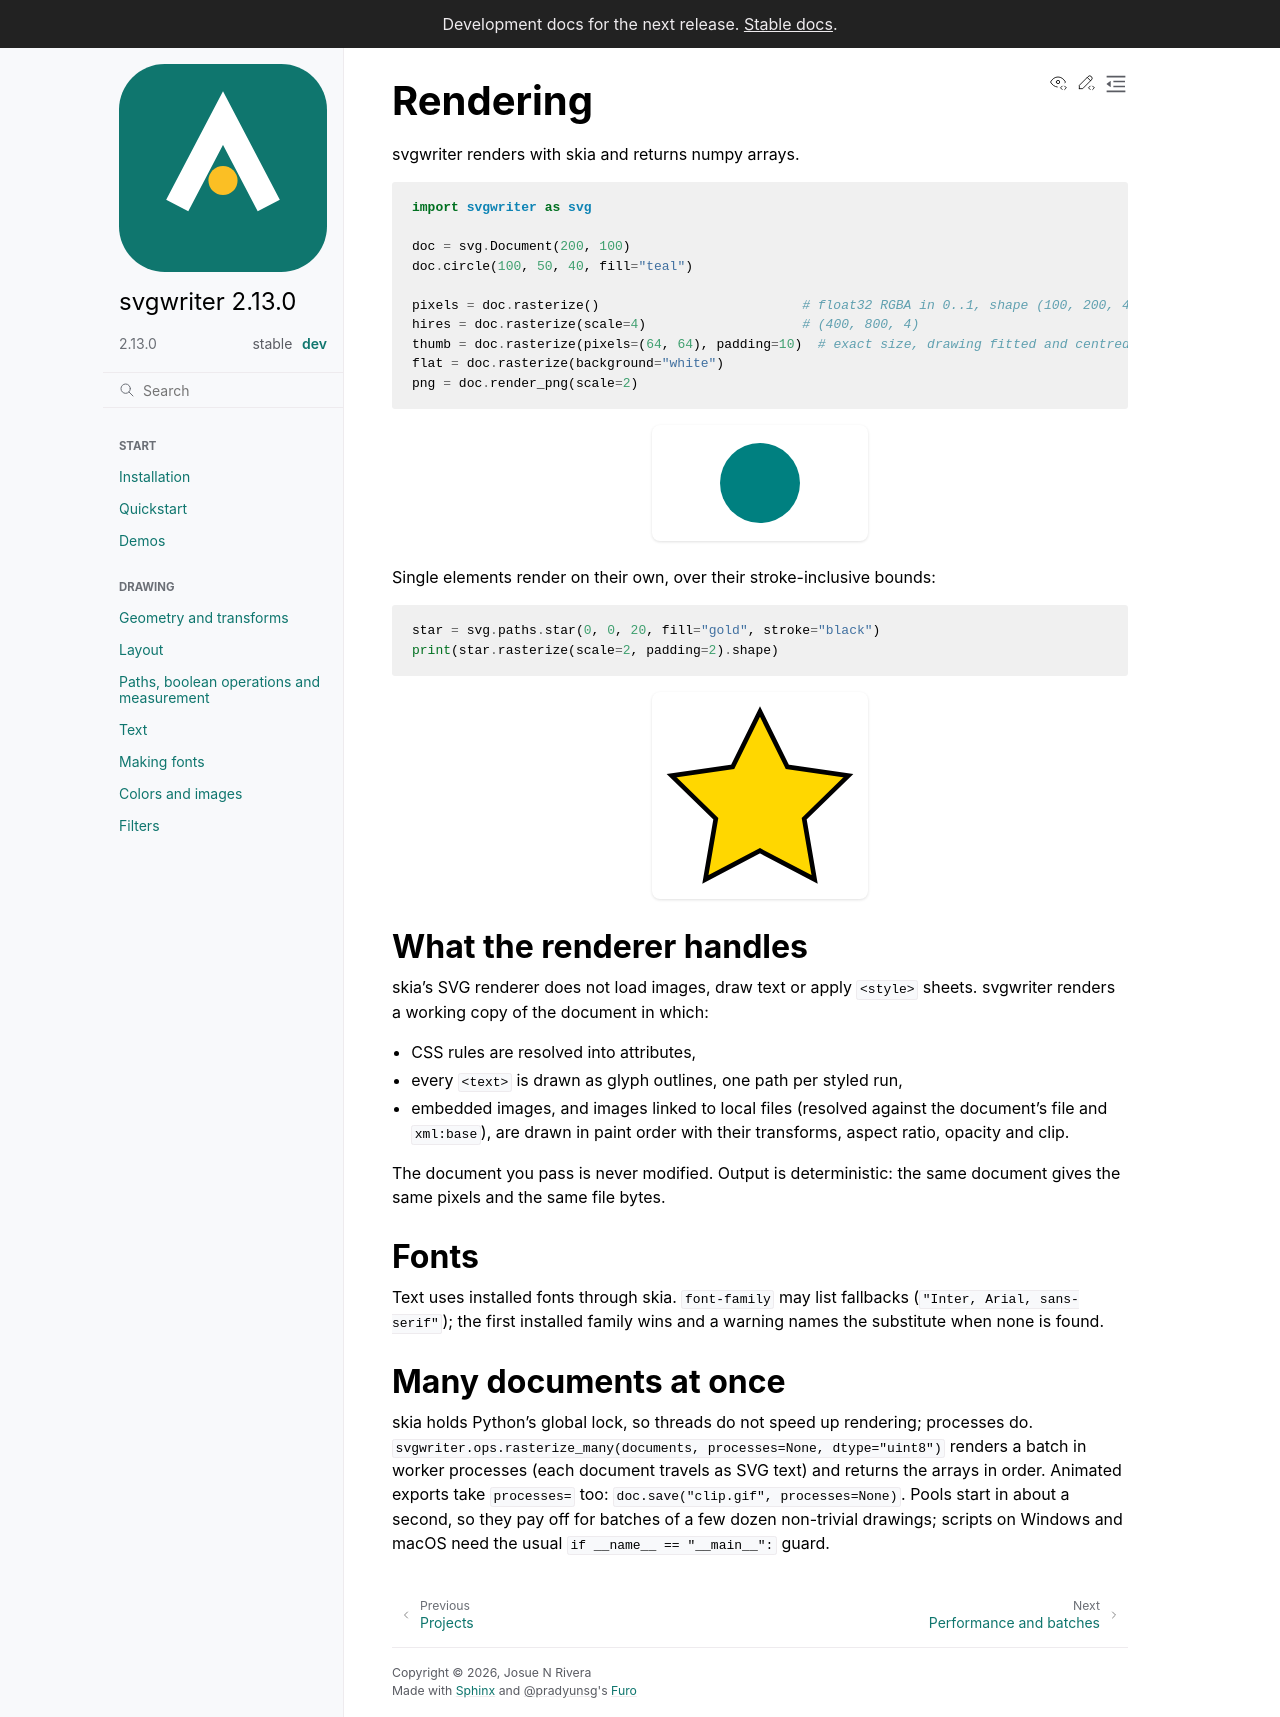

repository: wzjoriv/svgwriter · page: dev/guides/rendering.html · generator: sphinx

# Rendering

svgwriter renders with skia and returns numpy arrays.

```python
import svgwriter as svg

doc = svg.Document(200, 100)
doc.circle(100, 50, 40, fill="teal")

pixels = doc.rasterize()                          # float32 RGBA in 0..1, shape (100, 200, 4)
hires = doc.rasterize(scale=4)                    # (400, 800, 4)
thumb = doc.rasterize(pixels=(64, 64), padding=10)  # exact size, drawing fitted and centred
flat = doc.rasterize(background="white")
png = doc.render_png(scale=2)
```

Single elements render on their own, over their stroke-inclusive bounds:

```python
star = svg.paths.star(0, 0, 20, fill="gold", stroke="black")
print(star.rasterize(scale=2, padding=2).shape)
```

## What the renderer handles

skia's SVG renderer does not load images, draw text or apply `<style>` sheets. svgwriter renders a working
copy of the document in which:

- CSS rules are resolved into attributes,
- every `<text>` is drawn as glyph outlines, one path per styled run,
- embedded images, and images linked to local files (resolved against the document's file and
  `xml:base`), are drawn in paint order with their transforms, aspect ratio, opacity and clip.

The document you pass is never modified. Output is deterministic: the same document gives the same
pixels and the same file bytes.

## Fonts

Text uses installed fonts through skia. `font-family` may list fallbacks (`"Inter, Arial, sans-serif"`);
the first installed family wins and a warning names the substitute when none is found.

## Many documents at once

skia holds Python's global lock, so threads do not speed up rendering; processes do.
`svgwriter.ops.rasterize_many(documents, processes=None, dtype="uint8")` renders a batch in worker
processes (each document travels as SVG text) and returns the arrays in order. Animated exports take
`processes=` too: `doc.save("clip.gif", processes=None)`. Pools start in about a second, so they pay off
for batches of a few dozen non-trivial drawings; scripts on Windows and macOS need the usual
`if __name__ == "__main__":` guard.
